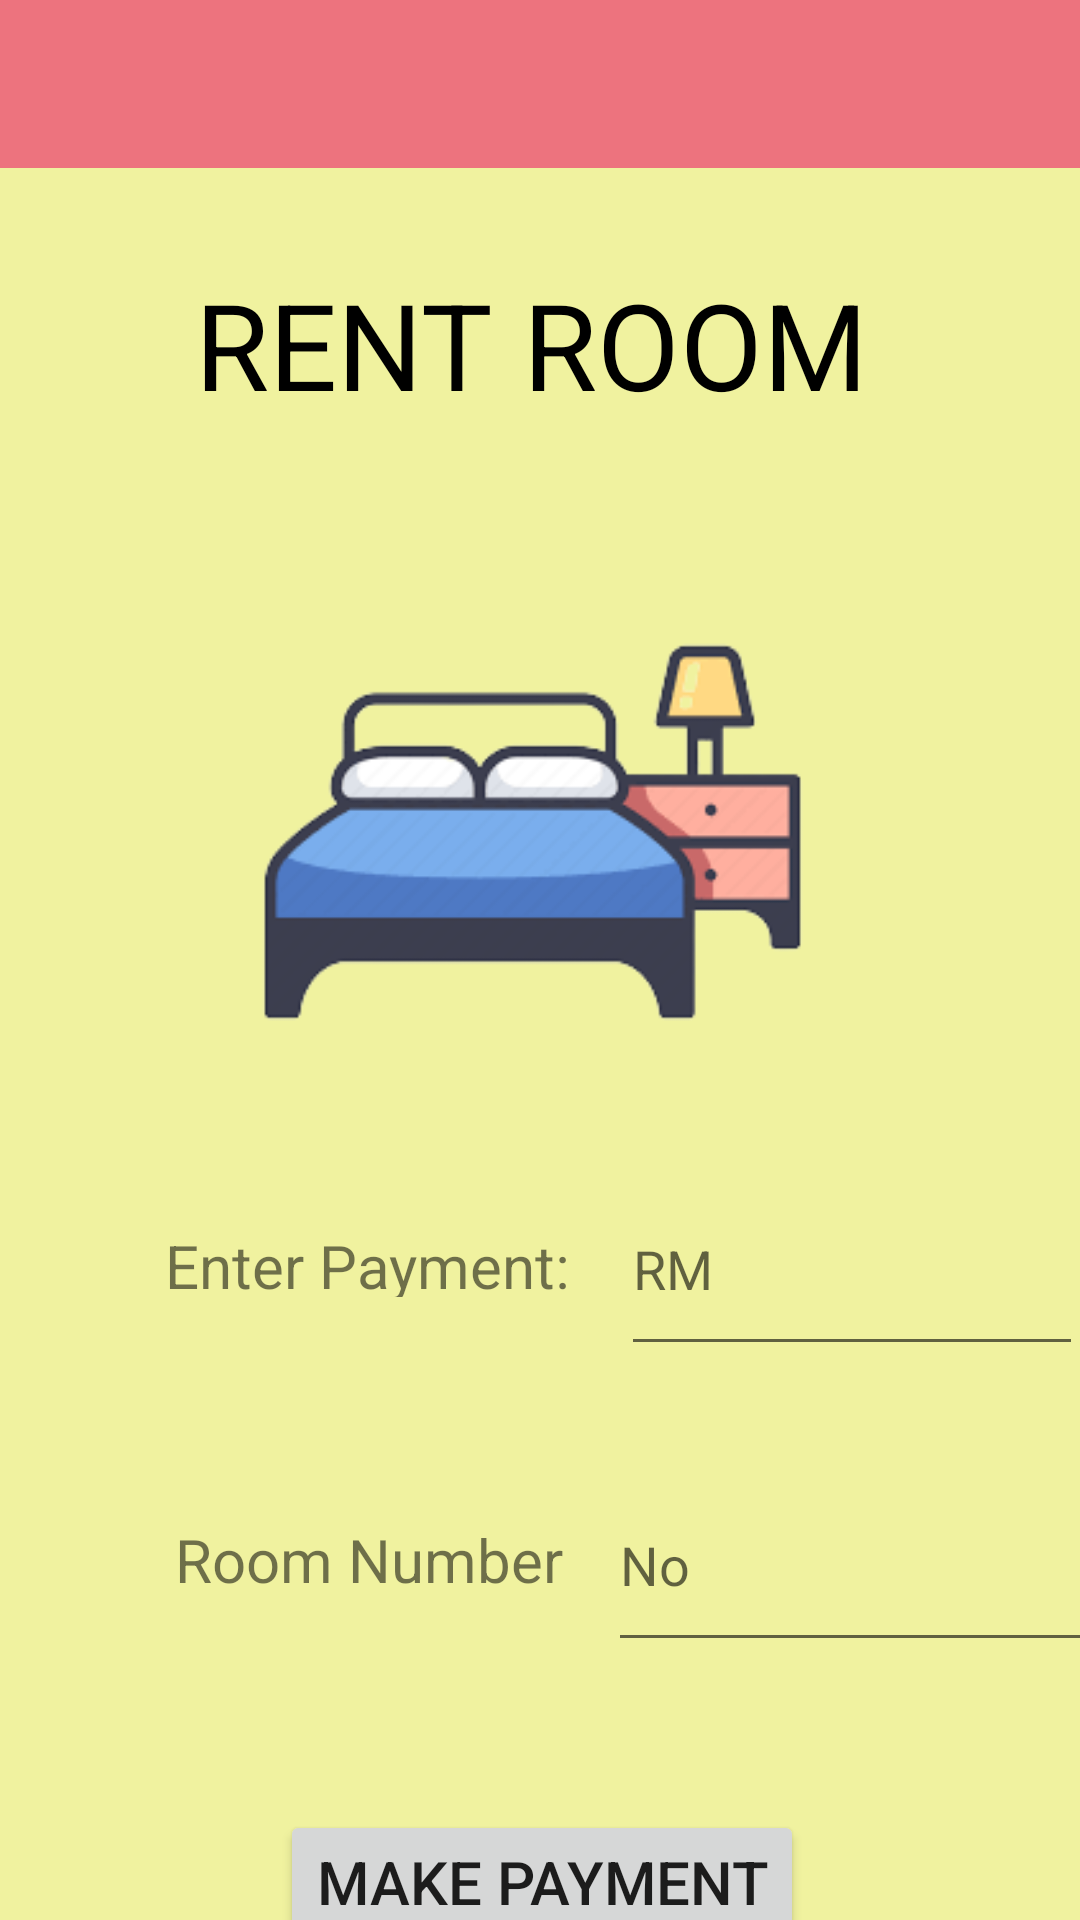

The Android layout XML behind this screen, and the referenced resources:
<!-- AndroidManifest.xml: application theme Theme.LabToolbar_a182209 -->
<!-- res/layout/activity_payment.xml -->
<?xml version="1.0" encoding="utf-8"?>
<androidx.constraintlayout.widget.ConstraintLayout xmlns:android="http://schemas.android.com/apk/res/android"
    xmlns:app="http://schemas.android.com/apk/res-auto"
    xmlns:tools="http://schemas.android.com/tools"
    android:layout_width="match_parent"
    android:layout_height="match_parent"
    android:background="@color/Creamwhite"
    tools:context=".PaymentActivity">


    <androidx.appcompat.widget.Toolbar
        android:id="@+id/toolbar_main"
        android:layout_width="match_parent"
        android:layout_height="wrap_content"
        android:background="?attr/colorPrimary"
        android:minHeight="?attr/actionBarSize"
        android:theme="?attr/actionBarTheme"
        app:layout_constraintEnd_toEndOf="parent"
        app:layout_constraintStart_toStartOf="parent"
        app:layout_constraintTop_toTopOf="parent" />

    <TextView
        android:id="@+id/textView10"
        android:layout_width="wrap_content"
        android:layout_height="wrap_content"
        android:layout_marginStart="181dp"
        android:layout_marginTop="32dp"
        android:layout_marginEnd="173dp"
        android:text="RENT ROOM"
        android:textColor="@color/black"
        android:textSize="40sp"
        app:layout_constraintEnd_toEndOf="@+id/toolbar_main"
        app:layout_constraintHorizontal_bias="0.532"
        app:layout_constraintStart_toStartOf="@+id/toolbar_main"
        app:layout_constraintTop_toBottomOf="@+id/toolbar_main" />

    <TextView
        android:id="@+id/textView11"
        android:layout_width="167dp"
        android:layout_height="54dp"
        android:layout_marginTop="20dp"
        android:padding="15dp"
        android:text="Enter Payment: "
        android:textSize="20sp"
        app:layout_constraintStart_toStartOf="@+id/imageView"
        app:layout_constraintTop_toBottomOf="@+id/imageView" />

    <EditText
        android:id="@+id/valueRM"
        android:layout_width="154dp"
        android:layout_height="68dp"
        android:hint="RM"
        android:minHeight="48dp"
        app:layout_constraintBottom_toBottomOf="@+id/textView11"
        app:layout_constraintStart_toEndOf="@+id/textView11"
        app:layout_constraintTop_toTopOf="@+id/textView11"
        app:layout_constraintVertical_bias="0.444" />

    <Button
        android:id="@+id/btnPay"
        android:layout_width="wrap_content"
        android:layout_height="wrap_content"
        android:layout_marginTop="156dp"
        android:layout_marginEnd="60dp"
        android:text="Make Payment"
        android:textSize="20sp"
        app:layout_constraintEnd_toEndOf="@+id/valueRM"
        app:layout_constraintHorizontal_bias="0.618"
        app:layout_constraintStart_toStartOf="@+id/textView11"
        app:layout_constraintTop_toBottomOf="@+id/textView11" />

    <ImageView
        android:id="@+id/imageView"
        android:layout_width="275dp"
        android:layout_height="192dp"
        android:layout_marginTop="40dp"
        app:layout_constraintEnd_toEndOf="@+id/textView10"
        app:layout_constraintStart_toStartOf="@+id/textView10"
        app:layout_constraintTop_toBottomOf="@+id/textView10"
        app:srcCompat="@drawable/room_no_bg" />

    <TextView
        android:id="@+id/textView12"
        android:layout_width="wrap_content"
        android:layout_height="wrap_content"
        android:layout_marginTop="44dp"
        android:text="Room Number"
        android:padding="15dp"
        android:textSize="20sp"
        app:layout_constraintEnd_toEndOf="@+id/textView11"
        app:layout_constraintHorizontal_bias="0.447"
        app:layout_constraintStart_toStartOf="@+id/textView11"
        app:layout_constraintTop_toBottomOf="@+id/textView11" />

    <EditText
        android:id="@+id/etRoom"
        android:layout_width="163dp"
        android:layout_height="68dp"
        android:hint="No"
        app:layout_constraintBottom_toBottomOf="@+id/textView12"
        app:layout_constraintStart_toEndOf="@+id/textView12"
        app:layout_constraintTop_toTopOf="@+id/textView12"
        />

</androidx.constraintlayout.widget.ConstraintLayout>
<!-- resources referenced by this layout -->
<resources>
  <color name="Creamwhite">#F0F29F</color>
  <color name="black">#FF000000</color>
  <!-- drawable room_no_bg: png bitmap (drawable, 12509 bytes) -->
  <style name="Theme.LabToolbar_a182209" parent="Theme.MaterialComponents.DayNight.NoActionBar">
          
          <item name="colorPrimary">#ED737E</item>
          <item name="colorPrimaryVariant">#ED737E</item>
          <item name="colorOnPrimary">@color/white</item>
          
          <item name="colorSecondary">@color/teal_200</item>
          <item name="colorSecondaryVariant">@color/teal_700</item>
          <item name="colorOnSecondary">@color/purple_200</item>
          
          <item name="android:statusBarColor" tools:targetApi="l">?attr/colorPrimaryVariant</item>
          
      </style>
  <color name="white">#FFFFFFFF</color>
  <color name="teal_200">#FF03DAC5</color>
  <color name="teal_700">#FF018786</color>
  <color name="purple_200">#FFBB86FC</color>
</resources>
